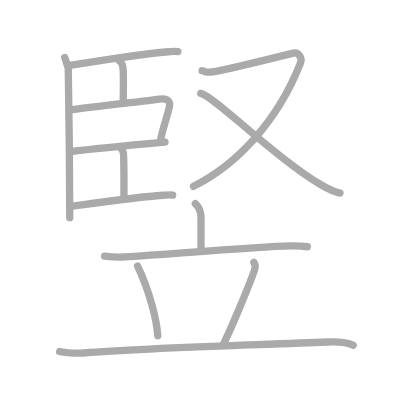
t = 0.00 s
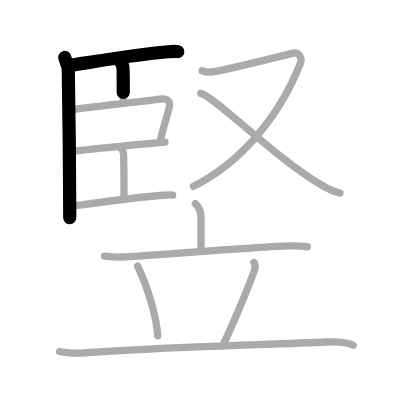
t = 2.75 s
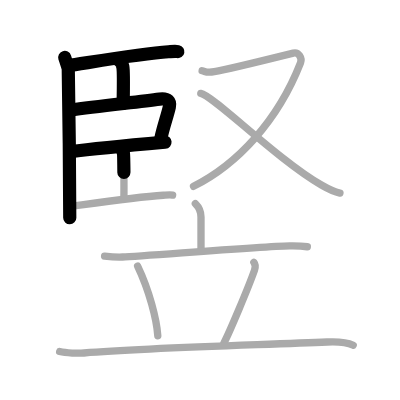
t = 5.50 s
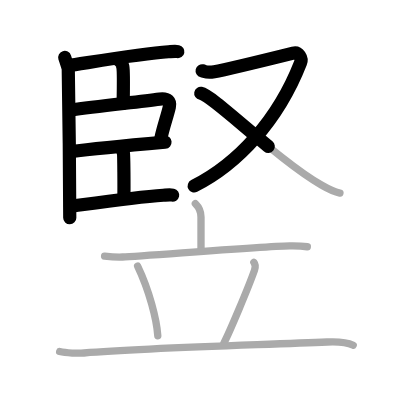
t = 8.50 s
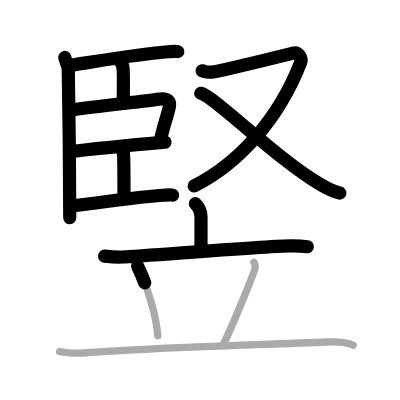
t = 11.25 s
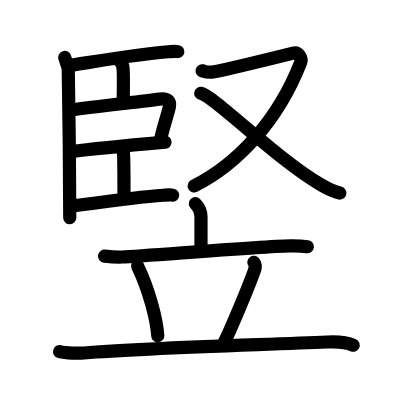
t = 14.00 s

The animated SVG that drew these frames (rendered in a browser with its animation timeline set to each time). Animation: 14 SMIL elements (animate=14); one cycle of 14.00 s.

<?xml version="1.0" standalone="no"?>
<!DOCTYPE svg PUBLIC "-//W3C//DTD SVG 1.1//EN"   "http://www.w3.org/Graphics/SVG/1.1/DTD/svg11.dtd">
<svg width="400px" height="400px"  version="1.1" xmlns="http://www.w3.org/2000/svg">
  <defs>
    <marker id="Triangle" viewBox="0 0 10 10" refX="0" refY="5" markerUnits="strokeWidth" markerWidth="3" style="stroke-opacity:0%;fill:#aaaaaa;" markerHeight="2" orient="auto">
      <path d="M 0 0 L 10 5 L 0 10 z" />
    </marker>
    
    <marker id="Arrow" viewBox="0 0 10 10" refX="5" refY="5" markerUnits="strokeWidth" markerWidth="1.8" style="stroke-opacity:0%;fill:#770000;" markerHeight="2" orient="auto">
      <path d="M 0 4 L 6 4 L 4 1 L 10 5 L 4 9 L 6 6 L 0 6 z" />
        <circle cx="5" cy="5" r="5" />
      </marker>
    
    <marker id="TriangleRed" viewBox="0 0 10 10" refX="0" refY="5" markerUnits="strokeWidth" markerWidth="3" style="stroke-opacity:0%;fill:#CC0000;" markerHeight="2" orient="auto">
      <path d="M 0 0 L 10 5 L 0 10 z" />
    </marker>
    
    <marker id="ArrowRed" viewBox="0 0 10 10" refX="5" refY="5" markerUnits="strokeWidth" markerWidth="1.8" style="stroke-opacity:0%;fill:#CC0000;" markerHeight="2" orient="auto">
      <path d="M 0 4 L 6 4 L 4 1 L 10 5 L 4 9 L 6 6 L 0 6 z" />
        <circle cx="5" cy="5" r="5" />
      </marker>
    
  </defs>
  
  <path style="fill:#ffffff; fill-opacity:100%; fill-rule:evenodd; stroke-width:0;" d="M 0 0 L 400px 0 L 400px 400px L 0 400px L 0 0" />

  <g transform="scale(3.6697247706422 3.6697247706422)">
<path style="fill:none; fill-opacity:0%; fill-rule:evenodd; stroke:#aaaaaa; stroke-opacity:100%; stroke-width: 1.5pt; stroke-linejoin:round; stroke-linecap:round;" d="M17.64 15.65c0.32 1 0.85 2.56 0.96 3.06c0.11 0.5 0.47 37.46 0.41 40.61"></path>
<path style="fill:none; fill-opacity:0%; fill-rule:evenodd; stroke:#aaaaaa; stroke-opacity:100%; stroke-width: 1.5pt; stroke-linejoin:round; stroke-linecap:round;" d="M18.71 17.85c3.44-0.44 19.21-3.2 27.2-3.74c1.21-0.08 1.94-0.16 2.55-0.04"></path>
<path style="fill:none; fill-opacity:0%; fill-rule:evenodd; stroke:#aaaaaa; stroke-opacity:100%; stroke-width: 1.5pt; stroke-linejoin:round; stroke-linecap:round;" d="M32.51 16.58c0.53 0.24 0.85 1.12 0.96 1.62c0.11 0.5 0.15 6.82 0.09 9.98"></path>
<path style="fill:none; fill-opacity:0%; fill-rule:evenodd; stroke:#aaaaaa; stroke-opacity:100%; stroke-width: 1.5pt; stroke-linejoin:round; stroke-linecap:round;" d="M19.07 29.97c8.22-1.09 18.72-2.21 24.43-2.96c2.31-0.3 2.97 0.73 2.66 2.09c-0.55 2.48-1.84 6.03-2.4 9.01"></path>
<path style="fill:none; fill-opacity:0%; fill-rule:evenodd; stroke:#aaaaaa; stroke-opacity:100%; stroke-width: 1.5pt; stroke-linejoin:round; stroke-linecap:round;" d="M19.25 41.33c3.43-0.44 22.48-2.3 25.71-2.59"></path>
<path style="fill:none; fill-opacity:0%; fill-rule:evenodd; stroke:#aaaaaa; stroke-opacity:100%; stroke-width: 1.5pt; stroke-linejoin:round; stroke-linecap:round;" d="M32.68 40.19c0.53 0.24 0.85 1.12 0.96 1.62c0.11 0.5 0.18 9.09 0.12 12.25"></path>
<path style="fill:none; fill-opacity:0%; fill-rule:evenodd; stroke:#aaaaaa; stroke-opacity:100%; stroke-width: 1.5pt; stroke-linejoin:round; stroke-linecap:round;" d="M19.2 56.23c3.43-0.44 17.3-2.49 25.29-3.03c1.21-0.08 1.94-0.16 2.55-0.03"></path>
<path style="fill:none; fill-opacity:0%; fill-rule:evenodd; stroke:#aaaaaa; stroke-opacity:100%; stroke-width: 1.5pt; stroke-linejoin:round; stroke-linecap:round;" d="M55.08 19.28c1.06 0.25 1.19 0.61 3.31 0.25c2.12-0.37 20.06-4.71 21.51-5.07c1.46-0.37 2.51 1.34 1.99 2.69c-6.23 15.89-17.22 27.63-29.15 33.62"></path>
<path style="fill:none; fill-opacity:0%; fill-rule:evenodd; stroke:#aaaaaa; stroke-opacity:100%; stroke-width: 1.5pt; stroke-linejoin:round; stroke-linecap:round;" d="M54.71 25.44c3.51 0.65 20.65 17.9 32.87 24.98c1.9 1.1 3.29 1.83 5.06 2.2"></path>
<path style="fill:none; fill-opacity:0%; fill-rule:evenodd; stroke:#aaaaaa; stroke-opacity:100%; stroke-width: 1.5pt; stroke-linejoin:round; stroke-linecap:round;" d="M53.23 55.5c0.62 0.62 1.54 2.01 1.54 3.6c0 2.52 0 2.07 0 8.9"></path>
<path style="fill:none; fill-opacity:0%; fill-rule:evenodd; stroke:#aaaaaa; stroke-opacity:100%; stroke-width: 1.5pt; stroke-linejoin:round; stroke-linecap:round;" d="M28.5 69.79c1.93 0.22 3.89 0.28 4.89 0.24c5.65-0.21 37.03-2.85 45.57-3.03c1.67-0.03 3.96 0.12 4.79 0.24"></path>
<path style="fill:none; fill-opacity:0%; fill-rule:evenodd; stroke:#aaaaaa; stroke-opacity:100%; stroke-width: 1.5pt; stroke-linejoin:round; stroke-linecap:round;" d="M37.5 72.5c3.18 6.63 5.21 14.63 5.5 19"></path>
<path style="fill:none; fill-opacity:0%; fill-rule:evenodd; stroke:#aaaaaa; stroke-opacity:100%; stroke-width: 1.5pt; stroke-linejoin:round; stroke-linecap:round;" d="M69.18 71.5c0.49 0.6 0.37 1.59 0.16 2.18C67.71 78.27 62.64 90.36 61 93.5"></path>
<path style="fill:none; fill-opacity:0%; fill-rule:evenodd; stroke:#aaaaaa; stroke-opacity:100%; stroke-width: 1.5pt; stroke-linejoin:round; stroke-linecap:round;" d="M16.25 95.8c1.75 0.45 5.17 0.51 6.62 0.39c17.38-1.44 47.88-2.19 66.28-3c2.43-0.11 5.35 0.05 7.1 0.88"></path>

<path style="fill:none; fill-opacity:0%; fill-rule:evenodd; stroke:#000000; stroke-opacity:100%; stroke-width: 2.7pt; stroke-linejoin:round; stroke-linecap:round;" d="M17.64 15.65c0.32 1 0.85 2.56 0.96 3.06c0.11 0.5 0.47 37.46 0.41 40.61" pathLength="100" stroke-dashoffset="100" stroke-dasharray="100 105"><animate id="dashAnim1" attributeName="stroke-dashoffset" from="100" to="0" dur="1s" calcMode="linear" fill="freeze"/></path>
<path style="fill:none; fill-opacity:0%; fill-rule:evenodd; stroke:#000000; stroke-opacity:100%; stroke-width: 2.7pt; stroke-linejoin:round; stroke-linecap:round;" d="M18.71 17.85c3.44-0.44 19.21-3.2 27.2-3.74c1.21-0.08 1.94-0.16 2.55-0.04" pathLength="100" stroke-dashoffset="100" stroke-dasharray="100 105"><animate id="dashAnim2" attributeName="stroke-dashoffset" from="100" to="0" dur="1s" calcMode="linear" begin="dashAnim1.end" fill="freeze"/></path>
<path style="fill:none; fill-opacity:0%; fill-rule:evenodd; stroke:#000000; stroke-opacity:100%; stroke-width: 2.7pt; stroke-linejoin:round; stroke-linecap:round;" d="M32.51 16.58c0.53 0.24 0.85 1.12 0.96 1.62c0.11 0.5 0.15 6.82 0.09 9.98" pathLength="100" stroke-dashoffset="100" stroke-dasharray="100 105"><animate id="dashAnim3" attributeName="stroke-dashoffset" from="100" to="0" dur="1s" calcMode="linear" begin="dashAnim2.end" fill="freeze"/></path>
<path style="fill:none; fill-opacity:0%; fill-rule:evenodd; stroke:#000000; stroke-opacity:100%; stroke-width: 2.7pt; stroke-linejoin:round; stroke-linecap:round;" d="M19.07 29.97c8.22-1.09 18.72-2.21 24.43-2.96c2.31-0.3 2.97 0.73 2.66 2.09c-0.55 2.48-1.84 6.03-2.4 9.01" pathLength="100" stroke-dashoffset="100" stroke-dasharray="100 105"><animate id="dashAnim4" attributeName="stroke-dashoffset" from="100" to="0" dur="1s" calcMode="linear" begin="dashAnim3.end" fill="freeze"/></path>
<path style="fill:none; fill-opacity:0%; fill-rule:evenodd; stroke:#000000; stroke-opacity:100%; stroke-width: 2.7pt; stroke-linejoin:round; stroke-linecap:round;" d="M19.25 41.33c3.43-0.44 22.48-2.3 25.71-2.59" pathLength="100" stroke-dashoffset="100" stroke-dasharray="100 105"><animate id="dashAnim5" attributeName="stroke-dashoffset" from="100" to="0" dur="1s" calcMode="linear" begin="dashAnim4.end" fill="freeze"/></path>
<path style="fill:none; fill-opacity:0%; fill-rule:evenodd; stroke:#000000; stroke-opacity:100%; stroke-width: 2.7pt; stroke-linejoin:round; stroke-linecap:round;" d="M32.68 40.19c0.53 0.24 0.85 1.12 0.96 1.62c0.11 0.5 0.18 9.09 0.12 12.25" pathLength="100" stroke-dashoffset="100" stroke-dasharray="100 105"><animate id="dashAnim6" attributeName="stroke-dashoffset" from="100" to="0" dur="1s" calcMode="linear" begin="dashAnim5.end" fill="freeze"/></path>
<path style="fill:none; fill-opacity:0%; fill-rule:evenodd; stroke:#000000; stroke-opacity:100%; stroke-width: 2.7pt; stroke-linejoin:round; stroke-linecap:round;" d="M19.2 56.23c3.43-0.44 17.3-2.49 25.29-3.03c1.21-0.08 1.94-0.16 2.55-0.03" pathLength="100" stroke-dashoffset="100" stroke-dasharray="100 105"><animate id="dashAnim7" attributeName="stroke-dashoffset" from="100" to="0" dur="1s" calcMode="linear" begin="dashAnim6.end" fill="freeze"/></path>
<path style="fill:none; fill-opacity:0%; fill-rule:evenodd; stroke:#000000; stroke-opacity:100%; stroke-width: 2.7pt; stroke-linejoin:round; stroke-linecap:round;" d="M55.08 19.28c1.06 0.25 1.19 0.61 3.31 0.25c2.12-0.37 20.06-4.71 21.51-5.07c1.46-0.37 2.51 1.34 1.99 2.69c-6.23 15.89-17.22 27.63-29.15 33.62" pathLength="100" stroke-dashoffset="100" stroke-dasharray="100 105"><animate id="dashAnim8" attributeName="stroke-dashoffset" from="100" to="0" dur="1s" calcMode="linear" begin="dashAnim7.end" fill="freeze"/></path>
<path style="fill:none; fill-opacity:0%; fill-rule:evenodd; stroke:#000000; stroke-opacity:100%; stroke-width: 2.7pt; stroke-linejoin:round; stroke-linecap:round;" d="M54.71 25.44c3.51 0.65 20.65 17.9 32.87 24.98c1.9 1.1 3.29 1.83 5.06 2.2" pathLength="100" stroke-dashoffset="100" stroke-dasharray="100 105"><animate id="dashAnim9" attributeName="stroke-dashoffset" from="100" to="0" dur="1s" calcMode="linear" begin="dashAnim8.end" fill="freeze"/></path>
<path style="fill:none; fill-opacity:0%; fill-rule:evenodd; stroke:#000000; stroke-opacity:100%; stroke-width: 2.7pt; stroke-linejoin:round; stroke-linecap:round;" d="M53.23 55.5c0.62 0.62 1.54 2.01 1.54 3.6c0 2.52 0 2.07 0 8.9" pathLength="100" stroke-dashoffset="100" stroke-dasharray="100 105"><animate id="dashAnim10" attributeName="stroke-dashoffset" from="100" to="0" dur="1s" calcMode="linear" begin="dashAnim9.end" fill="freeze"/></path>
<path style="fill:none; fill-opacity:0%; fill-rule:evenodd; stroke:#000000; stroke-opacity:100%; stroke-width: 2.7pt; stroke-linejoin:round; stroke-linecap:round;" d="M28.5 69.79c1.93 0.22 3.89 0.28 4.89 0.24c5.65-0.21 37.03-2.85 45.57-3.03c1.67-0.03 3.96 0.12 4.79 0.24" pathLength="100" stroke-dashoffset="100" stroke-dasharray="100 105"><animate id="dashAnim11" attributeName="stroke-dashoffset" from="100" to="0" dur="1s" calcMode="linear" begin="dashAnim10.end" fill="freeze"/></path>
<path style="fill:none; fill-opacity:0%; fill-rule:evenodd; stroke:#000000; stroke-opacity:100%; stroke-width: 2.7pt; stroke-linejoin:round; stroke-linecap:round;" d="M37.5 72.5c3.18 6.63 5.21 14.63 5.5 19" pathLength="100" stroke-dashoffset="100" stroke-dasharray="100 105"><animate id="dashAnim12" attributeName="stroke-dashoffset" from="100" to="0" dur="1s" calcMode="linear" begin="dashAnim11.end" fill="freeze"/></path>
<path style="fill:none; fill-opacity:0%; fill-rule:evenodd; stroke:#000000; stroke-opacity:100%; stroke-width: 2.7pt; stroke-linejoin:round; stroke-linecap:round;" d="M69.18 71.5c0.49 0.6 0.37 1.59 0.16 2.18C67.71 78.27 62.64 90.36 61 93.5" pathLength="100" stroke-dashoffset="100" stroke-dasharray="100 105"><animate id="dashAnim13" attributeName="stroke-dashoffset" from="100" to="0" dur="1s" calcMode="linear" begin="dashAnim12.end" fill="freeze"/></path>
<path style="fill:none; fill-opacity:0%; fill-rule:evenodd; stroke:#000000; stroke-opacity:100%; stroke-width: 2.7pt; stroke-linejoin:round; stroke-linecap:round;" d="M16.25 95.8c1.75 0.45 5.17 0.51 6.62 0.39c17.38-1.44 47.88-2.19 66.28-3c2.43-0.11 5.35 0.05 7.1 0.88" pathLength="100" stroke-dashoffset="100" stroke-dasharray="100 105"><animate id="dashAnim14" attributeName="stroke-dashoffset" from="100" to="0" dur="1s" calcMode="linear" begin="dashAnim13.end" fill="freeze"/></path>

</g>

</svg>  
          
